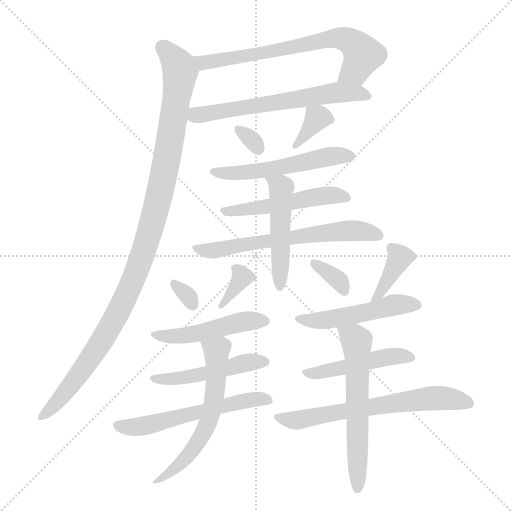
t = 0.00 s
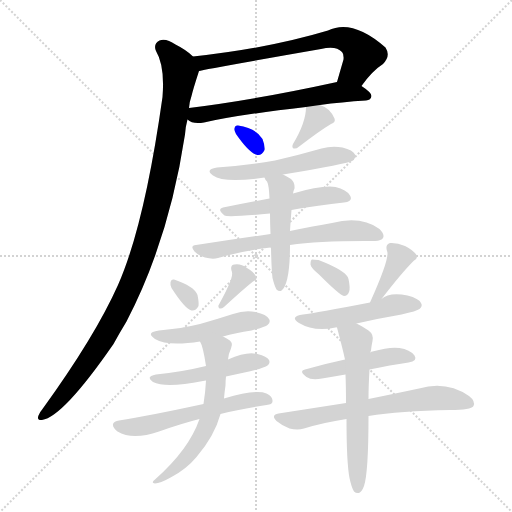
t = 2.81 s
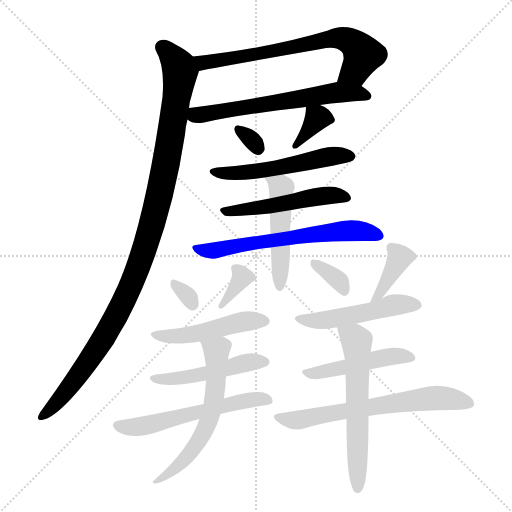
t = 5.62 s
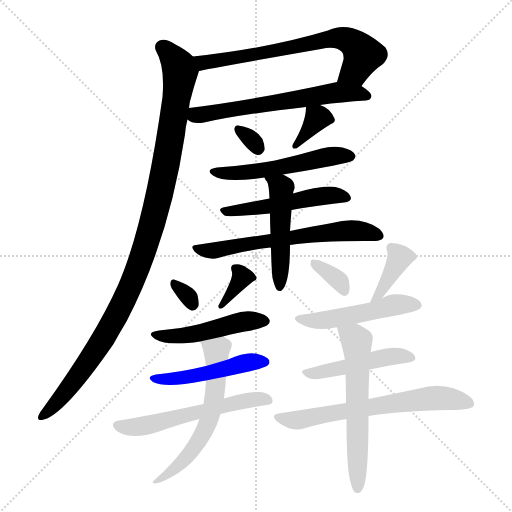
t = 8.43 s
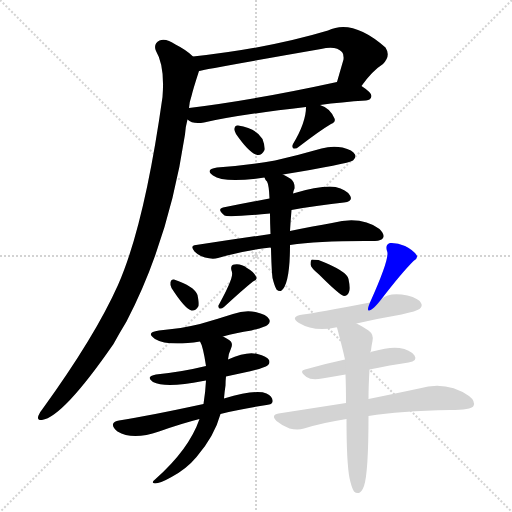
t = 11.24 s
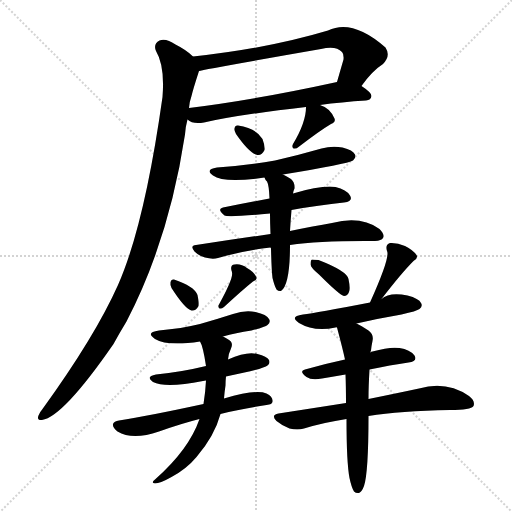
t = 14.04 s

The animated SVG that drew these frames (rendered in a browser with its animation timeline set to each time). Animation: 21 CSS @keyframes rules; one cycle of 14.04 s.

<svg version="1.1" viewBox="0 0 1024 1024" xmlns="http://www.w3.org/2000/svg">
  <g stroke="lightgray" stroke-dasharray="1,1" stroke-width="1" transform="scale(4, 4)">
    <line x1="0" y1="0" x2="256" y2="256"></line>
    <line x1="256" y1="0" x2="0" y2="256"></line>
    <line x1="128" y1="0" x2="128" y2="256"></line>
    <line x1="0" y1="128" x2="256" y2="128"></line>
  </g>
<g transform="scale(1, -1) translate(0, -900)">
   <style type="text/css">
    @keyframes keyframes0 {
      from {
       stroke: blue;
       stroke-dashoffset: 675;
       stroke-width: 128;
       }
       69% {
       animation-timing-function: step-end;
       stroke: blue;
       stroke-dashoffset: 0;
       stroke-width: 128;
       }
       to {
       stroke: black;
       stroke-width: 1024;
       }
       }
       #make-me-a-hanzi-animation-0 {
         animation: keyframes0 0.799316s both;
         animation-delay: 0.000000s;
         animation-timing-function: linear;
       }
    @keyframes keyframes1 {
      from {
       stroke: blue;
       stroke-dashoffset: 611;
       stroke-width: 128;
       }
       67% {
       animation-timing-function: step-end;
       stroke: blue;
       stroke-dashoffset: 0;
       stroke-width: 128;
       }
       to {
       stroke: black;
       stroke-width: 1024;
       }
       }
       #make-me-a-hanzi-animation-1 {
         animation: keyframes1 0.747233s both;
         animation-delay: 0.799316s;
         animation-timing-function: linear;
       }
    @keyframes keyframes2 {
      from {
       stroke: blue;
       stroke-dashoffset: 1074;
       stroke-width: 128;
       }
       78% {
       animation-timing-function: step-end;
       stroke: blue;
       stroke-dashoffset: 0;
       stroke-width: 128;
       }
       to {
       stroke: black;
       stroke-width: 1024;
       }
       }
       #make-me-a-hanzi-animation-2 {
         animation: keyframes2 1.124023s both;
         animation-delay: 1.546549s;
         animation-timing-function: linear;
       }
    @keyframes keyframes3 {
      from {
       stroke: blue;
       stroke-dashoffset: 308;
       stroke-width: 128;
       }
       50% {
       animation-timing-function: step-end;
       stroke: blue;
       stroke-dashoffset: 0;
       stroke-width: 128;
       }
       to {
       stroke: black;
       stroke-width: 1024;
       }
       }
       #make-me-a-hanzi-animation-3 {
         animation: keyframes3 0.500651s both;
         animation-delay: 2.670573s;
         animation-timing-function: linear;
       }
    @keyframes keyframes4 {
      from {
       stroke: blue;
       stroke-dashoffset: 348;
       stroke-width: 128;
       }
       53% {
       animation-timing-function: step-end;
       stroke: blue;
       stroke-dashoffset: 0;
       stroke-width: 128;
       }
       to {
       stroke: black;
       stroke-width: 1024;
       }
       }
       #make-me-a-hanzi-animation-4 {
         animation: keyframes4 0.533203s both;
         animation-delay: 3.171224s;
         animation-timing-function: linear;
       }
    @keyframes keyframes5 {
      from {
       stroke: blue;
       stroke-dashoffset: 530;
       stroke-width: 128;
       }
       63% {
       animation-timing-function: step-end;
       stroke: blue;
       stroke-dashoffset: 0;
       stroke-width: 128;
       }
       to {
       stroke: black;
       stroke-width: 1024;
       }
       }
       #make-me-a-hanzi-animation-5 {
         animation: keyframes5 0.681315s both;
         animation-delay: 3.704427s;
         animation-timing-function: linear;
       }
    @keyframes keyframes6 {
      from {
       stroke: blue;
       stroke-dashoffset: 504;
       stroke-width: 128;
       }
       62% {
       animation-timing-function: step-end;
       stroke: blue;
       stroke-dashoffset: 0;
       stroke-width: 128;
       }
       to {
       stroke: black;
       stroke-width: 1024;
       }
       }
       #make-me-a-hanzi-animation-6 {
         animation: keyframes6 0.660156s both;
         animation-delay: 4.385742s;
         animation-timing-function: linear;
       }
    @keyframes keyframes7 {
      from {
       stroke: blue;
       stroke-dashoffset: 620;
       stroke-width: 128;
       }
       67% {
       animation-timing-function: step-end;
       stroke: blue;
       stroke-dashoffset: 0;
       stroke-width: 128;
       }
       to {
       stroke: black;
       stroke-width: 1024;
       }
       }
       #make-me-a-hanzi-animation-7 {
         animation: keyframes7 0.754557s both;
         animation-delay: 5.045898s;
         animation-timing-function: linear;
       }
    @keyframes keyframes8 {
      from {
       stroke: blue;
       stroke-dashoffset: 488;
       stroke-width: 128;
       }
       61% {
       animation-timing-function: step-end;
       stroke: blue;
       stroke-dashoffset: 0;
       stroke-width: 128;
       }
       to {
       stroke: black;
       stroke-width: 1024;
       }
       }
       #make-me-a-hanzi-animation-8 {
         animation: keyframes8 0.647135s both;
         animation-delay: 5.800456s;
         animation-timing-function: linear;
       }
    @keyframes keyframes9 {
      from {
       stroke: blue;
       stroke-dashoffset: 309;
       stroke-width: 128;
       }
       50% {
       animation-timing-function: step-end;
       stroke: blue;
       stroke-dashoffset: 0;
       stroke-width: 128;
       }
       to {
       stroke: black;
       stroke-width: 1024;
       }
       }
       #make-me-a-hanzi-animation-9 {
         animation: keyframes9 0.501465s both;
         animation-delay: 6.447591s;
         animation-timing-function: linear;
       }
    @keyframes keyframes10 {
      from {
       stroke: blue;
       stroke-dashoffset: 345;
       stroke-width: 128;
       }
       53% {
       animation-timing-function: step-end;
       stroke: blue;
       stroke-dashoffset: 0;
       stroke-width: 128;
       }
       to {
       stroke: black;
       stroke-width: 1024;
       }
       }
       #make-me-a-hanzi-animation-10 {
         animation: keyframes10 0.530762s both;
         animation-delay: 6.949056s;
         animation-timing-function: linear;
       }
    @keyframes keyframes11 {
      from {
       stroke: blue;
       stroke-dashoffset: 475;
       stroke-width: 128;
       }
       61% {
       animation-timing-function: step-end;
       stroke: blue;
       stroke-dashoffset: 0;
       stroke-width: 128;
       }
       to {
       stroke: black;
       stroke-width: 1024;
       }
       }
       #make-me-a-hanzi-animation-11 {
         animation: keyframes11 0.636556s both;
         animation-delay: 7.479818s;
         animation-timing-function: linear;
       }
    @keyframes keyframes12 {
      from {
       stroke: blue;
       stroke-dashoffset: 481;
       stroke-width: 128;
       }
       61% {
       animation-timing-function: step-end;
       stroke: blue;
       stroke-dashoffset: 0;
       stroke-width: 128;
       }
       to {
       stroke: black;
       stroke-width: 1024;
       }
       }
       #make-me-a-hanzi-animation-12 {
         animation: keyframes12 0.641439s both;
         animation-delay: 8.116374s;
         animation-timing-function: linear;
       }
    @keyframes keyframes13 {
      from {
       stroke: blue;
       stroke-dashoffset: 564;
       stroke-width: 128;
       }
       65% {
       animation-timing-function: step-end;
       stroke: blue;
       stroke-dashoffset: 0;
       stroke-width: 128;
       }
       to {
       stroke: black;
       stroke-width: 1024;
       }
       }
       #make-me-a-hanzi-animation-13 {
         animation: keyframes13 0.708984s both;
         animation-delay: 8.757813s;
         animation-timing-function: linear;
       }
    @keyframes keyframes14 {
      from {
       stroke: blue;
       stroke-dashoffset: 591;
       stroke-width: 128;
       }
       66% {
       animation-timing-function: step-end;
       stroke: blue;
       stroke-dashoffset: 0;
       stroke-width: 128;
       }
       to {
       stroke: black;
       stroke-width: 1024;
       }
       }
       #make-me-a-hanzi-animation-14 {
         animation: keyframes14 0.730957s both;
         animation-delay: 9.466797s;
         animation-timing-function: linear;
       }
    @keyframes keyframes15 {
      from {
       stroke: blue;
       stroke-dashoffset: 340;
       stroke-width: 128;
       }
       53% {
       animation-timing-function: step-end;
       stroke: blue;
       stroke-dashoffset: 0;
       stroke-width: 128;
       }
       to {
       stroke: black;
       stroke-width: 1024;
       }
       }
       #make-me-a-hanzi-animation-15 {
         animation: keyframes15 0.526693s both;
         animation-delay: 10.197754s;
         animation-timing-function: linear;
       }
    @keyframes keyframes16 {
      from {
       stroke: blue;
       stroke-dashoffset: 367;
       stroke-width: 128;
       }
       54% {
       animation-timing-function: step-end;
       stroke: blue;
       stroke-dashoffset: 0;
       stroke-width: 128;
       }
       to {
       stroke: black;
       stroke-width: 1024;
       }
       }
       #make-me-a-hanzi-animation-16 {
         animation: keyframes16 0.548665s both;
         animation-delay: 10.724447s;
         animation-timing-function: linear;
       }
    @keyframes keyframes17 {
      from {
       stroke: blue;
       stroke-dashoffset: 492;
       stroke-width: 128;
       }
       62% {
       animation-timing-function: step-end;
       stroke: blue;
       stroke-dashoffset: 0;
       stroke-width: 128;
       }
       to {
       stroke: black;
       stroke-width: 1024;
       }
       }
       #make-me-a-hanzi-animation-17 {
         animation: keyframes17 0.650391s both;
         animation-delay: 11.273112s;
         animation-timing-function: linear;
       }
    @keyframes keyframes18 {
      from {
       stroke: blue;
       stroke-dashoffset: 462;
       stroke-width: 128;
       }
       60% {
       animation-timing-function: step-end;
       stroke: blue;
       stroke-dashoffset: 0;
       stroke-width: 128;
       }
       to {
       stroke: black;
       stroke-width: 1024;
       }
       }
       #make-me-a-hanzi-animation-18 {
         animation: keyframes18 0.625977s both;
         animation-delay: 11.923503s;
         animation-timing-function: linear;
       }
    @keyframes keyframes19 {
      from {
       stroke: blue;
       stroke-dashoffset: 634;
       stroke-width: 128;
       }
       67% {
       animation-timing-function: step-end;
       stroke: blue;
       stroke-dashoffset: 0;
       stroke-width: 128;
       }
       to {
       stroke: black;
       stroke-width: 1024;
       }
       }
       #make-me-a-hanzi-animation-19 {
         animation: keyframes19 0.765951s both;
         animation-delay: 12.549479s;
         animation-timing-function: linear;
       }
    @keyframes keyframes20 {
      from {
       stroke: blue;
       stroke-dashoffset: 588;
       stroke-width: 128;
       }
       66% {
       animation-timing-function: step-end;
       stroke: blue;
       stroke-dashoffset: 0;
       stroke-width: 128;
       }
       to {
       stroke: black;
       stroke-width: 1024;
       }
       }
       #make-me-a-hanzi-animation-20 {
         animation: keyframes20 0.728516s both;
         animation-delay: 13.315430s;
         animation-timing-function: linear;
       }
</style>
<path d="M 723.0 728.0 Q 744.0 758.0 766.0 772.0 Q 782.0 788.0 771.0 805.0 Q 705.0 863.0 656.0 839.0 Q 536.0 803.0 386.0 787.0 C 356.0 784.0 369.0 752.0 398.0 758.0 Q 407.0 761.0 642.0 802.0 Q 672.0 809.0 684.0 796.0 Q 688.0 792.0 687.0 781.0 Q 680.0 757.0 674.0 736.0 C 666.0 707.0 705.0 704.0 723.0 728.0 Z" fill="lightgray"></path> 
<path d="M 640.0 690.0 Q 683.0 696.0 732.0 699.0 Q 742.0 700.0 743.0 708.0 Q 743.0 715.0 723.0 728.0 C 703.0 742.0 703.0 742.0 674.0 736.0 Q 509.0 700.0 378.0 684.0 C 348.0 680.0 349.0 676.0 375.0 661.0 Q 385.0 651.0 408.0 655.0 Q 480.0 671.0 612.0 686.0 L 640.0 690.0 Z" fill="lightgray"></path> 
<path d="M 386.0 787.0 Q 373.0 800.0 351.0 811.0 Q 332.0 824.0 319.0 819.0 Q 306.0 812.0 312.0 798.0 Q 330.0 768.0 325.0 706.0 Q 289.0 450.0 236.0 330.0 Q 190.0 227.0 85.0 82.0 Q 79.0 75.0 77.0 69.0 Q 73.0 59.0 84.0 60.0 Q 126.0 66.0 227.0 212.0 Q 239.0 234.0 253.0 257.0 Q 338.0 420.0 370.0 631.0 Q 371.0 647.0 375.0 661.0 L 378.0 684.0 Q 379.0 697.0 383.0 708.0 Q 386.0 721.0 398.0 758.0 C 403.0 774.0 403.0 774.0 386.0 787.0 Z" fill="lightgray"></path> 
<path d="M 472.0 632.0 Q 499.0 593.0 515.0 590.0 Q 524.0 589.0 529.0 600.0 Q 530.0 609.0 525.0 622.0 Q 513.0 643.0 476.0 649.0 Q 470.0 650.0 469.0 643.0 Q 468.0 639.0 472.0 632.0 Z" fill="lightgray"></path> 
<path d="M 612.0 686.0 Q 612.0 655.0 586.0 612.0 Q 583.0 606.0 587.0 603.0 Q 593.0 602.0 597.0 606.0 Q 640.0 639.0 662.0 652.0 Q 672.0 656.0 669.0 663.0 Q 660.0 684.0 640.0 690.0 C 612.0 700.0 612.0 700.0 612.0 686.0 Z" fill="lightgray"></path> 
<path d="M 566.0 551.0 Q 695.0 572.0 706.0 579.0 Q 713.0 585.0 710.0 591.0 Q 706.0 600.0 685.0 605.0 Q 664.0 609.0 643.0 603.0 Q 598.0 590.0 550.0 579.0 Q 496.0 569.0 434.0 565.0 Q 409.0 561.0 426.0 549.0 Q 448.0 533.0 529.0 545.0 L 566.0 551.0 Z" fill="lightgray"></path> 
<path d="M 583.0 480.0 Q 638.0 490.0 688.0 495.0 Q 707.0 498.0 700.0 509.0 Q 693.0 521.0 671.0 526.0 Q 644.0 530.0 586.0 513.0 L 539.0 503.0 Q 490.0 494.0 446.0 485.0 Q 433.0 482.0 449.0 469.0 Q 456.0 465.0 540.0 473.0 L 583.0 480.0 Z" fill="lightgray"></path> 
<path d="M 580.0 410.0 Q 641.0 419.0 750.0 418.0 Q 763.0 419.0 766.0 424.0 Q 770.0 431.0 759.0 442.0 Q 722.0 469.0 664.0 454.0 Q 628.0 448.0 580.0 438.0 L 541.0 432.0 Q 471.0 422.0 392.0 410.0 Q 379.0 409.0 389.0 397.0 Q 398.0 388.0 410.0 385.0 Q 425.0 381.0 436.0 384.0 Q 485.0 399.0 541.0 405.0 L 580.0 410.0 Z" fill="lightgray"></path> 
<path d="M 545.0 344.0 Q 549.0 328.0 553.0 321.0 Q 557.0 317.0 562.0 318.0 Q 580.0 330.0 580.0 410.0 L 580.0 438.0 Q 581.0 456.0 583.0 480.0 L 586.0 513.0 Q 587.0 519.0 589.0 523.0 Q 590.0 535.0 582.0 542.0 Q 573.0 548.0 566.0 551.0 C 539.0 564.0 514.0 571.0 529.0 545.0 Q 530.0 541.0 534.0 537.0 Q 538.0 530.0 539.0 503.0 L 540.0 473.0 Q 540.0 455.0 541.0 432.0 L 541.0 405.0 L 542.0 403.0 Q 543.0 360.0 545.0 344.0 Z" fill="lightgray"></path> 
<path d="M 343.0 324.0 Q 370.0 282.0 383.0 279.0 Q 392.0 278.0 397.0 288.0 Q 398.0 295.0 395.0 310.0 Q 388.0 328.0 348.0 341.0 Q 342.0 342.0 341.0 335.0 Q 340.0 331.0 343.0 324.0 Z" fill="lightgray"></path> 
<path d="M 462.0 341.0 Q 455.0 322.0 438.0 291.0 Q 435.0 287.0 439.0 283.0 Q 443.0 282.0 448.0 286.0 Q 487.0 322.0 506.0 337.0 Q 516.0 341.0 512.0 347.0 Q 508.0 356.0 494.0 364.0 Q 482.0 373.0 469.0 371.0 Q 460.0 370.0 463.0 359.0 Q 466.0 352.0 462.0 341.0 Z" fill="lightgray"></path> 
<path d="M 446.0 227.0 Q 471.0 234.0 503.0 239.0 Q 531.0 246.0 535.0 250.0 Q 542.0 256.0 538.0 262.0 Q 534.0 271.0 511.0 276.0 Q 489.0 280.0 466.0 272.0 Q 435.0 262.0 400.0 252.0 Q 363.0 243.0 318.0 239.0 Q 290.0 235.0 310.0 222.0 Q 335.0 207.0 400.0 217.0 L 446.0 227.0 Z" fill="lightgray"></path> 
<path d="M 452.0 147.0 Q 527.0 162.0 535.0 169.0 Q 541.0 173.0 538.0 180.0 Q 534.0 187.0 515.0 192.0 Q 494.0 198.0 456.0 181.0 L 412.0 168.0 Q 363.0 156.0 312.0 151.0 Q 290.0 147.0 306.0 136.0 Q 331.0 123.0 406.0 138.0 Q 409.0 139.0 412.0 139.0 L 452.0 147.0 Z" fill="lightgray"></path> 
<path d="M 441.0 72.0 Q 481.0 82.0 533.0 90.0 Q 545.0 91.0 545.0 97.0 Q 546.0 107.0 533.0 113.0 Q 512.0 122.0 448.0 103.0 L 407.0 92.0 Q 296.0 68.0 238.0 59.0 Q 228.0 58.0 226.0 52.0 Q 225.0 45.0 235.0 37.0 Q 265.0 19.0 318.0 37.0 Q 363.0 53.0 399.0 62.0 L 441.0 72.0 Z" fill="lightgray"></path> 
<path d="M 399.0 62.0 Q 378.0 1.0 310.0 -59.0 Q 301.0 -66.0 310.0 -67.0 Q 320.0 -67.0 343.0 -54.0 Q 373.0 -38.0 393.0 -14.0 Q 429.0 28.0 441.0 72.0 L 448.0 103.0 Q 449.0 116.0 451.0 129.0 Q 451.0 138.0 452.0 147.0 L 456.0 181.0 Q 457.0 193.0 462.0 203.0 Q 468.0 216.0 455.0 222.0 Q 451.0 225.0 446.0 227.0 C 420.0 241.0 388.0 245.0 400.0 217.0 Q 406.0 208.0 412.0 168.0 L 412.0 139.0 Q 411.0 118.0 407.0 92.0 L 399.0 62.0 Z" fill="lightgray"></path> 
<path d="M 638.0 351.0 Q 680.0 309.0 688.0 308.0 Q 695.0 308.0 698.0 316.0 Q 701.0 323.0 697.0 342.0 Q 694.0 358.0 637.0 380.0 Q 627.0 381.0 624.0 381.0 Q 621.0 380.0 621.0 371.0 Q 622.0 364.0 638.0 351.0 Z" fill="lightgray"></path> 
<path d="M 763.0 302.0 Q 803.0 354.0 827.0 378.0 Q 837.0 384.0 833.0 390.0 Q 826.0 400.0 810.0 408.0 Q 794.0 415.0 780.0 414.0 Q 770.0 411.0 774.0 398.0 Q 781.0 386.0 740.0 295.0 C 728.0 268.0 745.0 278.0 763.0 302.0 Z" fill="lightgray"></path> 
<path d="M 713.0 253.0 Q 756.0 263.0 803.0 271.0 Q 834.0 278.0 839.0 282.0 Q 846.0 288.0 842.0 294.0 Q 838.0 303.0 815.0 309.0 Q 778.0 316.0 763.0 302.0 L 740.0 295.0 Q 632.0 274.0 606.0 271.0 Q 578.0 267.0 598.0 254.0 Q 628.0 236.0 671.0 245.0 Q 672.0 246.0 674.0 245.0 L 713.0 253.0 Z" fill="lightgray"></path> 
<path d="M 739.0 161.0 Q 781.0 170.0 817.0 175.0 Q 836.0 178.0 829.0 189.0 Q 820.0 201.0 799.0 204.0 Q 780.0 207.0 745.0 197.0 Q 742.0 197.0 741.0 195.0 L 690.0 181.0 Q 648.0 172.0 610.0 161.0 Q 597.0 158.0 613.0 146.0 Q 623.0 139.0 644.0 143.0 Q 668.0 147.0 691.0 151.0 L 739.0 161.0 Z" fill="lightgray"></path> 
<path d="M 737.0 68.0 Q 800.0 78.0 900.0 80.0 Q 942.0 80.0 947.0 88.0 Q 951.0 98.0 938.0 108.0 Q 893.0 139.0 838.0 123.0 Q 796.0 114.0 737.0 102.0 L 692.0 94.0 Q 628.0 84.0 557.0 73.0 Q 541.0 70.0 553.0 58.0 Q 565.0 48.0 579.0 43.0 Q 595.0 39.0 608.0 43.0 Q 647.0 55.0 693.0 62.0 L 737.0 68.0 Z" fill="lightgray"></path> 
<path d="M 699.0 -56.0 Q 703.0 -75.0 708.0 -83.0 Q 712.0 -87.0 718.0 -86.0 Q 724.0 -83.0 728.0 -72.0 Q 737.0 -45.0 737.0 68.0 L 737.0 102.0 Q 737.0 127.0 739.0 161.0 L 741.0 195.0 Q 741.0 198.0 742.0 199.0 Q 743.0 209.0 745.0 218.0 Q 748.0 231.0 737.0 239.0 Q 722.0 249.0 713.0 253.0 C 686.0 267.0 666.0 274.0 674.0 245.0 Q 686.0 200.0 690.0 181.0 L 691.0 151.0 Q 692.0 126.0 692.0 94.0 L 693.0 62.0 Q 693.0 -25.0 699.0 -56.0 Z" fill="lightgray"></path> 
      <clipPath id="make-me-a-hanzi-clip-0">
      <path d="M 723.0 728.0 Q 744.0 758.0 766.0 772.0 Q 782.0 788.0 771.0 805.0 Q 705.0 863.0 656.0 839.0 Q 536.0 803.0 386.0 787.0 C 356.0 784.0 369.0 752.0 398.0 758.0 Q 407.0 761.0 642.0 802.0 Q 672.0 809.0 684.0 796.0 Q 688.0 792.0 687.0 781.0 Q 680.0 757.0 674.0 736.0 C 666.0 707.0 705.0 704.0 723.0 728.0 Z" fill="lightgray"></path>
      </clipPath>
      <path clip-path="url(#make-me-a-hanzi-clip-0)" d="M 395.0 782.0 L 406.0 775.0 L 470.0 783.0 L 678.0 824.0 L 707.0 814.0 L 726.0 791.0 L 709.0 758.0 L 681.0 742.0 " fill="none" id="make-me-a-hanzi-animation-0" stroke-dasharray="547 1094" stroke-linecap="round"></path>

      <clipPath id="make-me-a-hanzi-clip-1">
      <path d="M 640.0 690.0 Q 683.0 696.0 732.0 699.0 Q 742.0 700.0 743.0 708.0 Q 743.0 715.0 723.0 728.0 C 703.0 742.0 703.0 742.0 674.0 736.0 Q 509.0 700.0 378.0 684.0 C 348.0 680.0 349.0 676.0 375.0 661.0 Q 385.0 651.0 408.0 655.0 Q 480.0 671.0 612.0 686.0 L 640.0 690.0 Z" fill="lightgray"></path>
      </clipPath>
      <path clip-path="url(#make-me-a-hanzi-clip-1)" d="M 386.0 677.0 L 392.0 670.0 L 423.0 673.0 L 669.0 715.0 L 734.0 708.0 " fill="none" id="make-me-a-hanzi-animation-1" stroke-dasharray="483 966" stroke-linecap="round"></path>

      <clipPath id="make-me-a-hanzi-clip-2">
      <path d="M 386.0 787.0 Q 373.0 800.0 351.0 811.0 Q 332.0 824.0 319.0 819.0 Q 306.0 812.0 312.0 798.0 Q 330.0 768.0 325.0 706.0 Q 289.0 450.0 236.0 330.0 Q 190.0 227.0 85.0 82.0 Q 79.0 75.0 77.0 69.0 Q 73.0 59.0 84.0 60.0 Q 126.0 66.0 227.0 212.0 Q 239.0 234.0 253.0 257.0 Q 338.0 420.0 370.0 631.0 Q 371.0 647.0 375.0 661.0 L 378.0 684.0 Q 379.0 697.0 383.0 708.0 Q 386.0 721.0 398.0 758.0 C 403.0 774.0 403.0 774.0 386.0 787.0 Z" fill="lightgray"></path>
      </clipPath>
      <path clip-path="url(#make-me-a-hanzi-clip-2)" d="M 325.0 805.0 L 346.0 785.0 L 360.0 755.0 L 339.0 610.0 L 301.0 440.0 L 267.0 340.0 L 202.0 214.0 L 154.0 144.0 L 85.0 68.0 " fill="none" id="make-me-a-hanzi-animation-2" stroke-dasharray="946 1892" stroke-linecap="round"></path>

      <clipPath id="make-me-a-hanzi-clip-3">
      <path d="M 472.0 632.0 Q 499.0 593.0 515.0 590.0 Q 524.0 589.0 529.0 600.0 Q 530.0 609.0 525.0 622.0 Q 513.0 643.0 476.0 649.0 Q 470.0 650.0 469.0 643.0 Q 468.0 639.0 472.0 632.0 Z" fill="lightgray"></path>
      </clipPath>
      <path clip-path="url(#make-me-a-hanzi-clip-3)" d="M 478.0 640.0 L 516.0 604.0 " fill="none" id="make-me-a-hanzi-animation-3" stroke-dasharray="180 360" stroke-linecap="round"></path>

      <clipPath id="make-me-a-hanzi-clip-4">
      <path d="M 612.0 686.0 Q 612.0 655.0 586.0 612.0 Q 583.0 606.0 587.0 603.0 Q 593.0 602.0 597.0 606.0 Q 640.0 639.0 662.0 652.0 Q 672.0 656.0 669.0 663.0 Q 660.0 684.0 640.0 690.0 C 612.0 700.0 612.0 700.0 612.0 686.0 Z" fill="lightgray"></path>
      </clipPath>
      <path clip-path="url(#make-me-a-hanzi-clip-4)" d="M 656.0 664.0 L 635.0 664.0 L 591.0 608.0 " fill="none" id="make-me-a-hanzi-animation-4" stroke-dasharray="220 440" stroke-linecap="round"></path>

      <clipPath id="make-me-a-hanzi-clip-5">
      <path d="M 566.0 551.0 Q 695.0 572.0 706.0 579.0 Q 713.0 585.0 710.0 591.0 Q 706.0 600.0 685.0 605.0 Q 664.0 609.0 643.0 603.0 Q 598.0 590.0 550.0 579.0 Q 496.0 569.0 434.0 565.0 Q 409.0 561.0 426.0 549.0 Q 448.0 533.0 529.0 545.0 L 566.0 551.0 Z" fill="lightgray"></path>
      </clipPath>
      <path clip-path="url(#make-me-a-hanzi-clip-5)" d="M 429.0 558.0 L 496.0 554.0 L 654.0 586.0 L 700.0 588.0 " fill="none" id="make-me-a-hanzi-animation-5" stroke-dasharray="402 804" stroke-linecap="round"></path>

      <clipPath id="make-me-a-hanzi-clip-6">
      <path d="M 583.0 480.0 Q 638.0 490.0 688.0 495.0 Q 707.0 498.0 700.0 509.0 Q 693.0 521.0 671.0 526.0 Q 644.0 530.0 586.0 513.0 L 539.0 503.0 Q 490.0 494.0 446.0 485.0 Q 433.0 482.0 449.0 469.0 Q 456.0 465.0 540.0 473.0 L 583.0 480.0 Z" fill="lightgray"></path>
      </clipPath>
      <path clip-path="url(#make-me-a-hanzi-clip-6)" d="M 448.0 477.0 L 526.0 483.0 L 645.0 508.0 L 673.0 510.0 L 692.0 504.0 " fill="none" id="make-me-a-hanzi-animation-6" stroke-dasharray="376 752" stroke-linecap="round"></path>

      <clipPath id="make-me-a-hanzi-clip-7">
      <path d="M 580.0 410.0 Q 641.0 419.0 750.0 418.0 Q 763.0 419.0 766.0 424.0 Q 770.0 431.0 759.0 442.0 Q 722.0 469.0 664.0 454.0 Q 628.0 448.0 580.0 438.0 L 541.0 432.0 Q 471.0 422.0 392.0 410.0 Q 379.0 409.0 389.0 397.0 Q 398.0 388.0 410.0 385.0 Q 425.0 381.0 436.0 384.0 Q 485.0 399.0 541.0 405.0 L 580.0 410.0 Z" fill="lightgray"></path>
      </clipPath>
      <path clip-path="url(#make-me-a-hanzi-clip-7)" d="M 400.0 401.0 L 439.0 400.0 L 493.0 413.0 L 677.0 438.0 L 733.0 437.0 L 759.0 428.0 " fill="none" id="make-me-a-hanzi-animation-7" stroke-dasharray="492 984" stroke-linecap="round"></path>

      <clipPath id="make-me-a-hanzi-clip-8">
      <path d="M 545.0 344.0 Q 549.0 328.0 553.0 321.0 Q 557.0 317.0 562.0 318.0 Q 580.0 330.0 580.0 410.0 L 580.0 438.0 Q 581.0 456.0 583.0 480.0 L 586.0 513.0 Q 587.0 519.0 589.0 523.0 Q 590.0 535.0 582.0 542.0 Q 573.0 548.0 566.0 551.0 C 539.0 564.0 514.0 571.0 529.0 545.0 Q 530.0 541.0 534.0 537.0 Q 538.0 530.0 539.0 503.0 L 540.0 473.0 Q 540.0 455.0 541.0 432.0 L 541.0 405.0 L 542.0 403.0 Q 543.0 360.0 545.0 344.0 Z" fill="lightgray"></path>
      </clipPath>
      <path clip-path="url(#make-me-a-hanzi-clip-8)" d="M 536.0 544.0 L 563.0 524.0 L 560.0 326.0 " fill="none" id="make-me-a-hanzi-animation-8" stroke-dasharray="360 720" stroke-linecap="round"></path>

      <clipPath id="make-me-a-hanzi-clip-9">
      <path d="M 343.0 324.0 Q 370.0 282.0 383.0 279.0 Q 392.0 278.0 397.0 288.0 Q 398.0 295.0 395.0 310.0 Q 388.0 328.0 348.0 341.0 Q 342.0 342.0 341.0 335.0 Q 340.0 331.0 343.0 324.0 Z" fill="lightgray"></path>
      </clipPath>
      <path clip-path="url(#make-me-a-hanzi-clip-9)" d="M 350.0 331.0 L 385.0 291.0 " fill="none" id="make-me-a-hanzi-animation-9" stroke-dasharray="181 362" stroke-linecap="round"></path>

      <clipPath id="make-me-a-hanzi-clip-10">
      <path d="M 462.0 341.0 Q 455.0 322.0 438.0 291.0 Q 435.0 287.0 439.0 283.0 Q 443.0 282.0 448.0 286.0 Q 487.0 322.0 506.0 337.0 Q 516.0 341.0 512.0 347.0 Q 508.0 356.0 494.0 364.0 Q 482.0 373.0 469.0 371.0 Q 460.0 370.0 463.0 359.0 Q 466.0 352.0 462.0 341.0 Z" fill="lightgray"></path>
      </clipPath>
      <path clip-path="url(#make-me-a-hanzi-clip-10)" d="M 502.0 346.0 L 484.0 346.0 L 443.0 288.0 " fill="none" id="make-me-a-hanzi-animation-10" stroke-dasharray="217 434" stroke-linecap="round"></path>

      <clipPath id="make-me-a-hanzi-clip-11">
      <path d="M 446.0 227.0 Q 471.0 234.0 503.0 239.0 Q 531.0 246.0 535.0 250.0 Q 542.0 256.0 538.0 262.0 Q 534.0 271.0 511.0 276.0 Q 489.0 280.0 466.0 272.0 Q 435.0 262.0 400.0 252.0 Q 363.0 243.0 318.0 239.0 Q 290.0 235.0 310.0 222.0 Q 335.0 207.0 400.0 217.0 L 446.0 227.0 Z" fill="lightgray"></path>
      </clipPath>
      <path clip-path="url(#make-me-a-hanzi-clip-11)" d="M 312.0 232.0 L 339.0 227.0 L 388.0 231.0 L 490.0 257.0 L 527.0 258.0 " fill="none" id="make-me-a-hanzi-animation-11" stroke-dasharray="347 694" stroke-linecap="round"></path>

      <clipPath id="make-me-a-hanzi-clip-12">
      <path d="M 452.0 147.0 Q 527.0 162.0 535.0 169.0 Q 541.0 173.0 538.0 180.0 Q 534.0 187.0 515.0 192.0 Q 494.0 198.0 456.0 181.0 L 412.0 168.0 Q 363.0 156.0 312.0 151.0 Q 290.0 147.0 306.0 136.0 Q 331.0 123.0 406.0 138.0 Q 409.0 139.0 412.0 139.0 L 452.0 147.0 Z" fill="lightgray"></path>
      </clipPath>
      <path clip-path="url(#make-me-a-hanzi-clip-12)" d="M 308.0 144.0 L 375.0 145.0 L 461.0 163.0 L 471.0 170.0 L 529.0 177.0 " fill="none" id="make-me-a-hanzi-animation-12" stroke-dasharray="353 706" stroke-linecap="round"></path>

      <clipPath id="make-me-a-hanzi-clip-13">
      <path d="M 441.0 72.0 Q 481.0 82.0 533.0 90.0 Q 545.0 91.0 545.0 97.0 Q 546.0 107.0 533.0 113.0 Q 512.0 122.0 448.0 103.0 L 407.0 92.0 Q 296.0 68.0 238.0 59.0 Q 228.0 58.0 226.0 52.0 Q 225.0 45.0 235.0 37.0 Q 265.0 19.0 318.0 37.0 Q 363.0 53.0 399.0 62.0 L 441.0 72.0 Z" fill="lightgray"></path>
      </clipPath>
      <path clip-path="url(#make-me-a-hanzi-clip-13)" d="M 235.0 50.0 L 255.0 45.0 L 290.0 48.0 L 480.0 97.0 L 536.0 99.0 " fill="none" id="make-me-a-hanzi-animation-13" stroke-dasharray="436 872" stroke-linecap="round"></path>

      <clipPath id="make-me-a-hanzi-clip-14">
      <path d="M 399.0 62.0 Q 378.0 1.0 310.0 -59.0 Q 301.0 -66.0 310.0 -67.0 Q 320.0 -67.0 343.0 -54.0 Q 373.0 -38.0 393.0 -14.0 Q 429.0 28.0 441.0 72.0 L 448.0 103.0 Q 449.0 116.0 451.0 129.0 Q 451.0 138.0 452.0 147.0 L 456.0 181.0 Q 457.0 193.0 462.0 203.0 Q 468.0 216.0 455.0 222.0 Q 451.0 225.0 446.0 227.0 C 420.0 241.0 388.0 245.0 400.0 217.0 Q 406.0 208.0 412.0 168.0 L 412.0 139.0 Q 411.0 118.0 407.0 92.0 L 399.0 62.0 Z" fill="lightgray"></path>
      </clipPath>
      <path clip-path="url(#make-me-a-hanzi-clip-14)" d="M 408.0 217.0 L 432.0 198.0 L 433.0 191.0 L 432.0 134.0 L 422.0 71.0 L 407.0 36.0 L 371.0 -18.0 L 313.0 -63.0 " fill="none" id="make-me-a-hanzi-animation-14" stroke-dasharray="463 926" stroke-linecap="round"></path>

      <clipPath id="make-me-a-hanzi-clip-15">
      <path d="M 638.0 351.0 Q 680.0 309.0 688.0 308.0 Q 695.0 308.0 698.0 316.0 Q 701.0 323.0 697.0 342.0 Q 694.0 358.0 637.0 380.0 Q 627.0 381.0 624.0 381.0 Q 621.0 380.0 621.0 371.0 Q 622.0 364.0 638.0 351.0 Z" fill="lightgray"></path>
      </clipPath>
      <path clip-path="url(#make-me-a-hanzi-clip-15)" d="M 630.0 374.0 L 679.0 337.0 L 689.0 317.0 " fill="none" id="make-me-a-hanzi-animation-15" stroke-dasharray="212 424" stroke-linecap="round"></path>

      <clipPath id="make-me-a-hanzi-clip-16">
      <path d="M 763.0 302.0 Q 803.0 354.0 827.0 378.0 Q 837.0 384.0 833.0 390.0 Q 826.0 400.0 810.0 408.0 Q 794.0 415.0 780.0 414.0 Q 770.0 411.0 774.0 398.0 Q 781.0 386.0 740.0 295.0 C 728.0 268.0 745.0 278.0 763.0 302.0 Z" fill="lightgray"></path>
      </clipPath>
      <path clip-path="url(#make-me-a-hanzi-clip-16)" d="M 783.0 404.0 L 798.0 382.0 L 755.0 309.0 " fill="none" id="make-me-a-hanzi-animation-16" stroke-dasharray="239 478" stroke-linecap="round"></path>

      <clipPath id="make-me-a-hanzi-clip-17">
      <path d="M 713.0 253.0 Q 756.0 263.0 803.0 271.0 Q 834.0 278.0 839.0 282.0 Q 846.0 288.0 842.0 294.0 Q 838.0 303.0 815.0 309.0 Q 778.0 316.0 763.0 302.0 L 740.0 295.0 Q 632.0 274.0 606.0 271.0 Q 578.0 267.0 598.0 254.0 Q 628.0 236.0 671.0 245.0 Q 672.0 246.0 674.0 245.0 L 713.0 253.0 Z" fill="lightgray"></path>
      </clipPath>
      <path clip-path="url(#make-me-a-hanzi-clip-17)" d="M 600.0 264.0 L 608.0 259.0 L 646.0 259.0 L 783.0 289.0 L 831.0 290.0 " fill="none" id="make-me-a-hanzi-animation-17" stroke-dasharray="364 728" stroke-linecap="round"></path>

      <clipPath id="make-me-a-hanzi-clip-18">
      <path d="M 739.0 161.0 Q 781.0 170.0 817.0 175.0 Q 836.0 178.0 829.0 189.0 Q 820.0 201.0 799.0 204.0 Q 780.0 207.0 745.0 197.0 Q 742.0 197.0 741.0 195.0 L 690.0 181.0 Q 648.0 172.0 610.0 161.0 Q 597.0 158.0 613.0 146.0 Q 623.0 139.0 644.0 143.0 Q 668.0 147.0 691.0 151.0 L 739.0 161.0 Z" fill="lightgray"></path>
      </clipPath>
      <path clip-path="url(#make-me-a-hanzi-clip-18)" d="M 619.0 155.0 L 681.0 163.0 L 783.0 188.0 L 821.0 184.0 " fill="none" id="make-me-a-hanzi-animation-18" stroke-dasharray="334 668" stroke-linecap="round"></path>

      <clipPath id="make-me-a-hanzi-clip-19">
      <path d="M 737.0 68.0 Q 800.0 78.0 900.0 80.0 Q 942.0 80.0 947.0 88.0 Q 951.0 98.0 938.0 108.0 Q 893.0 139.0 838.0 123.0 Q 796.0 114.0 737.0 102.0 L 692.0 94.0 Q 628.0 84.0 557.0 73.0 Q 541.0 70.0 553.0 58.0 Q 565.0 48.0 579.0 43.0 Q 595.0 39.0 608.0 43.0 Q 647.0 55.0 693.0 62.0 L 737.0 68.0 Z" fill="lightgray"></path>
      </clipPath>
      <path clip-path="url(#make-me-a-hanzi-clip-19)" d="M 566.0 63.0 L 589.0 59.0 L 864.0 104.0 L 939.0 93.0 " fill="none" id="make-me-a-hanzi-animation-19" stroke-dasharray="506 1012" stroke-linecap="round"></path>

      <clipPath id="make-me-a-hanzi-clip-20">
      <path d="M 699.0 -56.0 Q 703.0 -75.0 708.0 -83.0 Q 712.0 -87.0 718.0 -86.0 Q 724.0 -83.0 728.0 -72.0 Q 737.0 -45.0 737.0 68.0 L 737.0 102.0 Q 737.0 127.0 739.0 161.0 L 741.0 195.0 Q 741.0 198.0 742.0 199.0 Q 743.0 209.0 745.0 218.0 Q 748.0 231.0 737.0 239.0 Q 722.0 249.0 713.0 253.0 C 686.0 267.0 666.0 274.0 674.0 245.0 Q 686.0 200.0 690.0 181.0 L 691.0 151.0 Q 692.0 126.0 692.0 94.0 L 693.0 62.0 Q 693.0 -25.0 699.0 -56.0 Z" fill="lightgray"></path>
      </clipPath>
      <path clip-path="url(#make-me-a-hanzi-clip-20)" d="M 682.0 238.0 L 709.0 223.0 L 714.0 208.0 L 715.0 -77.0 " fill="none" id="make-me-a-hanzi-animation-20" stroke-dasharray="460 920" stroke-linecap="round"></path>

</g>
</svg>
